The GitHub repository JuanFe202122431/Miniproyecto3 contains a labelled image folder "dataset" with 6 categories: odocoileus hemionus, otospermophilus beecheyi, otospermophilus variegatus, phoca vitulina, sciurus niger, sylvilagus audubonii. Examples follow, each with its label.

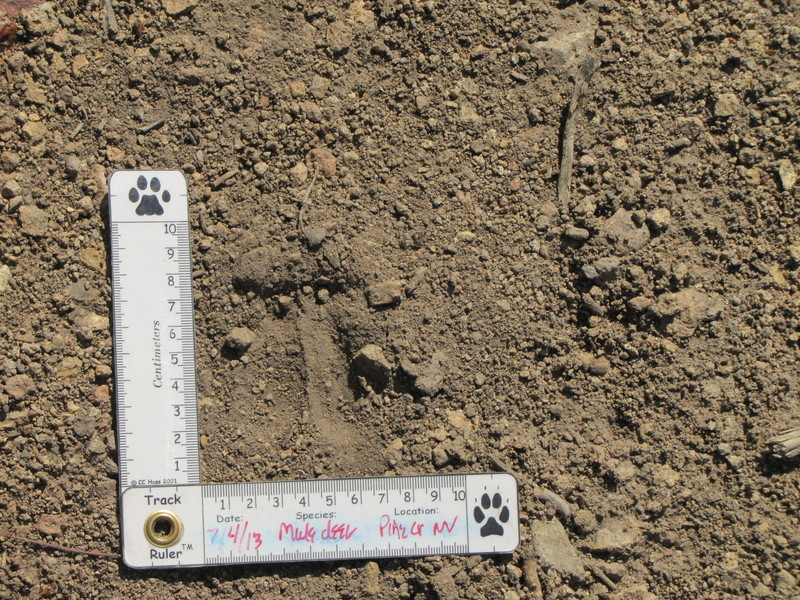
Label: odocoileus hemionus

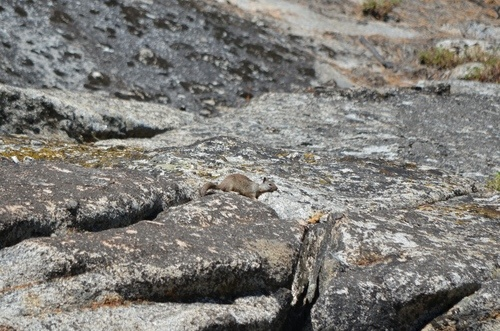
Label: otospermophilus beecheyi

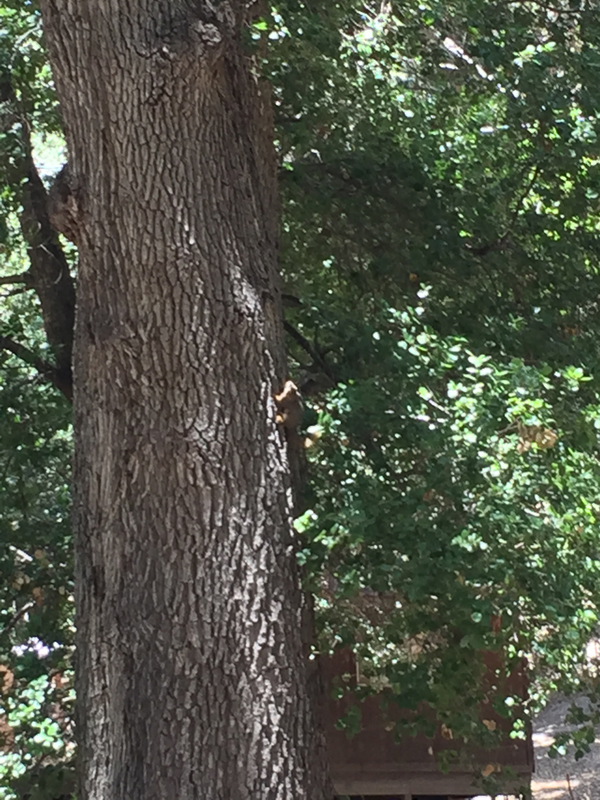
Label: sciurus niger

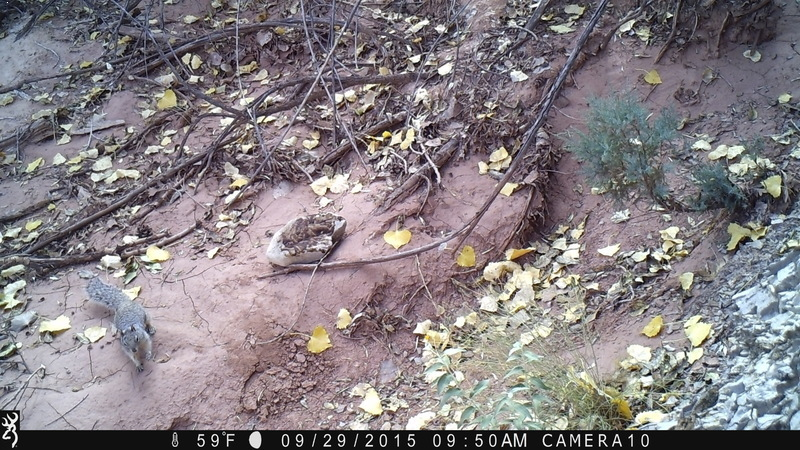
Label: otospermophilus variegatus

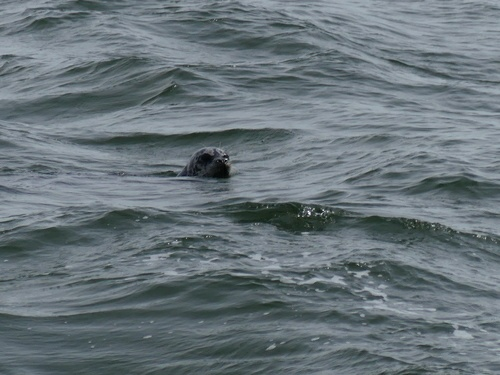
Label: phoca vitulina

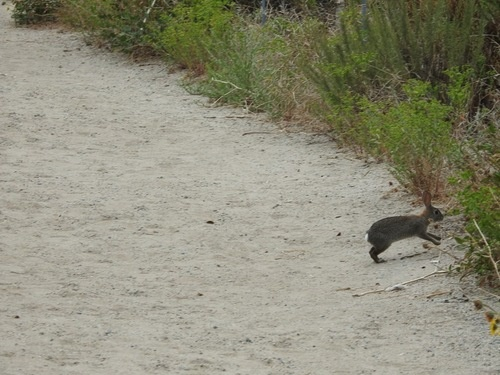
Label: sylvilagus audubonii
